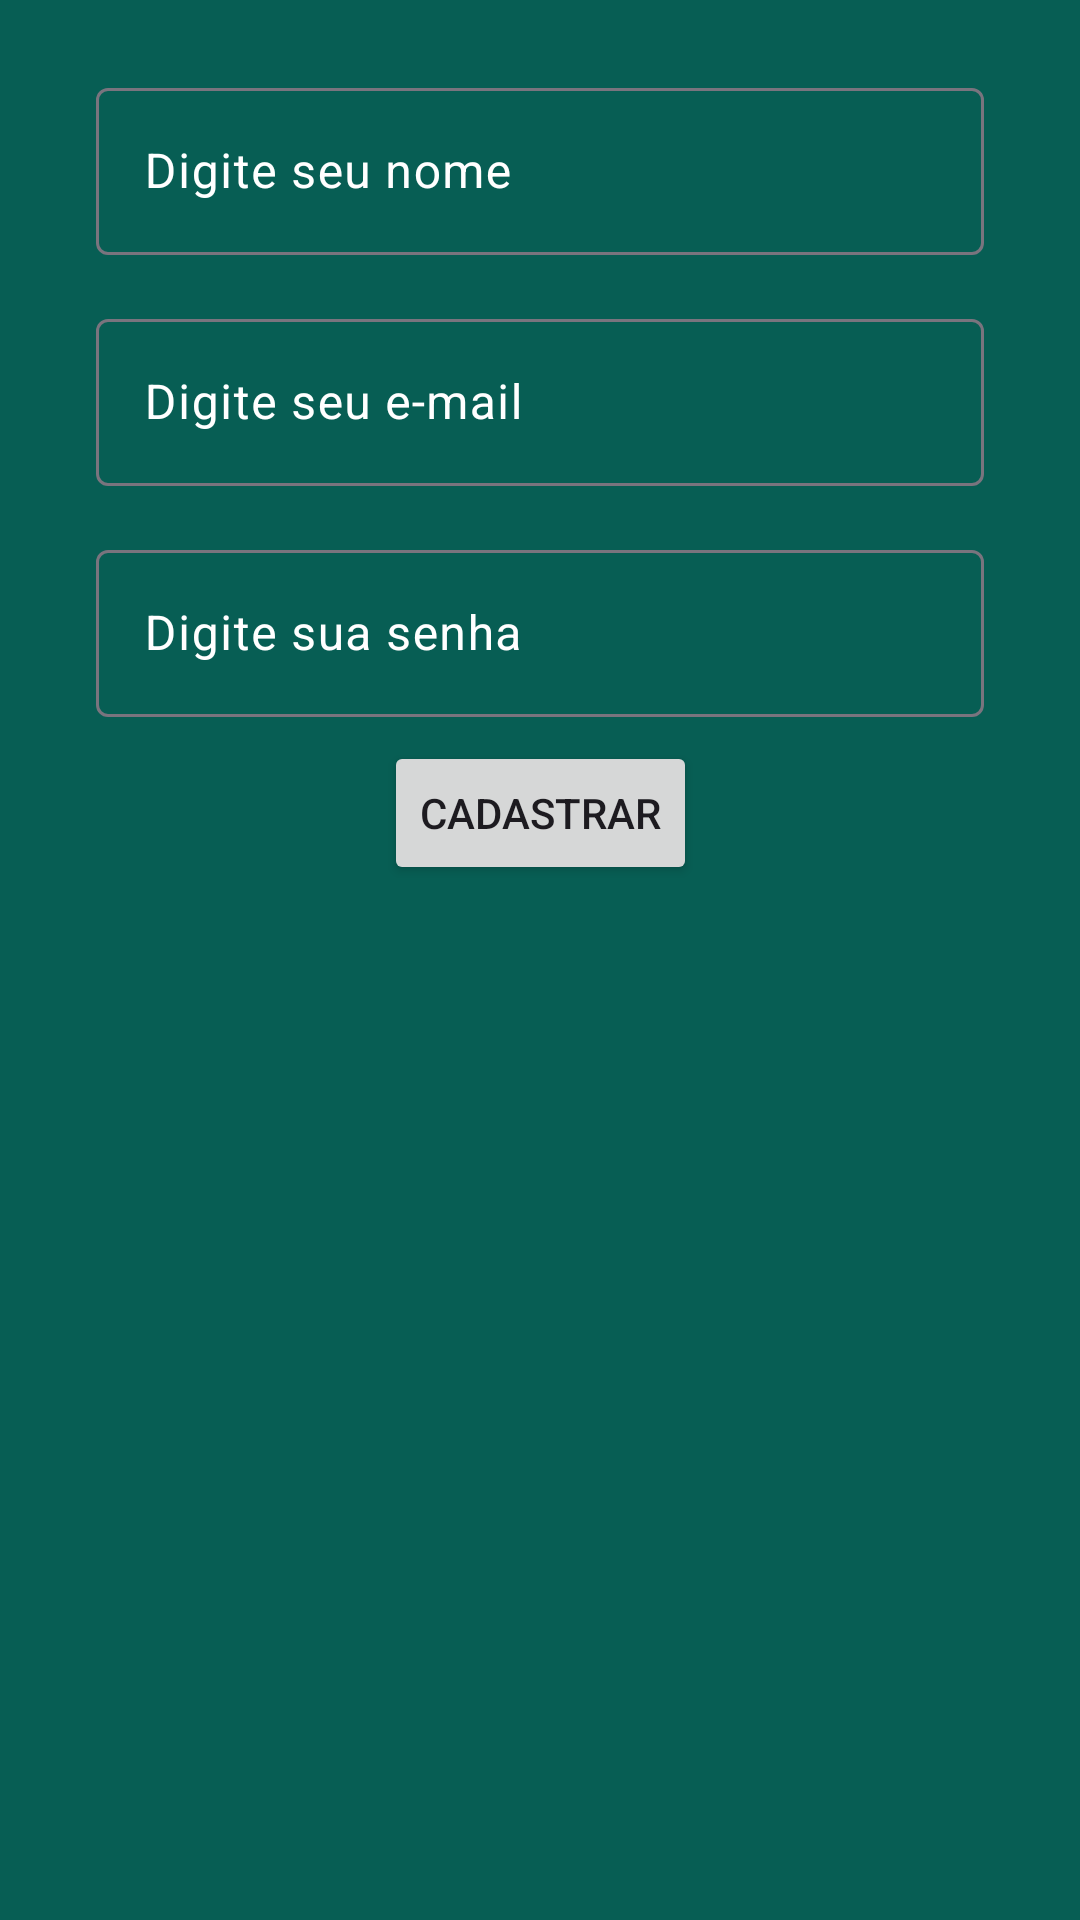

Write the Android layout XML for this screen, with the resource values it uses.
<!-- AndroidManifest.xml: application theme Theme.WhatsAppClone -->
<!-- res/layout/activity_cadastro.xml -->
<?xml version="1.0" encoding="utf-8"?>
<androidx.constraintlayout.widget.ConstraintLayout xmlns:android="http://schemas.android.com/apk/res/android"
    xmlns:app="http://schemas.android.com/apk/res-auto"
    xmlns:tools="http://schemas.android.com/tools"
    android:id="@+id/main"
    android:layout_width="match_parent"
    android:layout_height="match_parent"
    android:background="@color/colorPrimary"
    tools:context=".ui.cadastro.CadastroActivity">

    <ImageView
        android:id="@+id/imageViewCadastrar"
        android:layout_width="wrap_content"
        android:layout_height="wrap_content"
        android:layout_marginTop="8dp"
        android:layout_marginBottom="8dp"
        app:layout_constraintBottom_toTopOf="@+id/TextInputNome"
        app:layout_constraintEnd_toEndOf="parent"
        app:layout_constraintHorizontal_bias="0.5"
        app:layout_constraintStart_toStartOf="parent"
        app:layout_constraintTop_toTopOf="parent"
        app:layout_constraintVertical_bias="0.5"
        app:srcCompat="@drawable/usuario" />

    <com.google.android.material.textfield.TextInputLayout
        android:id="@+id/TextInputNome"
        android:layout_width="0dp"
        android:layout_height="wrap_content"
        android:layout_marginStart="32dp"
        android:layout_marginTop="8dp"
        android:layout_marginEnd="32dp"
        android:layout_marginBottom="8dp"
        android:textColorHint="@color/white"
        app:layout_constraintBottom_toTopOf="@+id/TextInputEmail"
        app:layout_constraintEnd_toEndOf="parent"
        app:layout_constraintHorizontal_bias="0.5"
        app:layout_constraintStart_toStartOf="parent"
        app:layout_constraintTop_toBottomOf="@+id/imageViewCadastrar"
        app:layout_constraintVertical_bias="0.5">

        <com.google.android.material.textfield.TextInputEditText
            android:id="@+id/editTextNome"
            android:layout_width="match_parent"
            android:layout_height="wrap_content"
            android:hint="@string/digite_nome"
            android:textColor="@color/white" />
    </com.google.android.material.textfield.TextInputLayout>

    <com.google.android.material.textfield.TextInputLayout
        android:id="@+id/TextInputEmail"
        android:layout_width="0dp"
        android:layout_height="wrap_content"
        android:layout_marginStart="32dp"
        android:layout_marginTop="8dp"
        android:layout_marginEnd="32dp"
        android:layout_marginBottom="8dp"
        android:textColorHint="@color/white"
        app:layout_constraintBottom_toTopOf="@+id/textInputSenha"
        app:layout_constraintEnd_toEndOf="parent"
        app:layout_constraintHorizontal_bias="0.5"
        app:layout_constraintStart_toStartOf="parent"
        app:layout_constraintTop_toBottomOf="@+id/TextInputNome"
        app:layout_constraintVertical_bias="0.5">

        <com.google.android.material.textfield.TextInputEditText
            android:id="@+id/editTextEmail"
            android:layout_width="match_parent"
            android:layout_height="wrap_content"
            android:hint="@string/digite_email"
            android:inputType="textEmailAddress"
            android:textColor="@color/white" />
    </com.google.android.material.textfield.TextInputLayout>

    <com.google.android.material.textfield.TextInputLayout
        android:id="@+id/textInputSenha"
        android:layout_width="0dp"
        android:layout_height="wrap_content"
        android:layout_marginStart="32dp"
        android:layout_marginTop="8dp"
        android:layout_marginEnd="32dp"
        android:layout_marginBottom="8dp"
        android:textColorHint="@color/white"
        app:layout_constraintBottom_toTopOf="@+id/buttonCadastrar"
        app:layout_constraintEnd_toEndOf="parent"
        app:layout_constraintStart_toStartOf="parent"
        app:layout_constraintTop_toBottomOf="@+id/TextInputEmail"
        tools:hintTextColor="@color/white">

        <com.google.android.material.textfield.TextInputEditText
            android:id="@+id/editTextSenha"
            android:layout_width="match_parent"
            android:layout_height="wrap_content"
            android:hint="@string/digite_senha"
            android:inputType="textPassword"
            android:textColor="@color/white" />
    </com.google.android.material.textfield.TextInputLayout>

    <Button
        android:id="@+id/buttonCadastrar"
        android:layout_width="wrap_content"
        android:layout_height="wrap_content"
        android:layout_marginTop="8dp"
        android:text="@string/botao_cadastrar"
        app:layout_constraintEnd_toEndOf="parent"
        app:layout_constraintStart_toStartOf="parent"
        app:layout_constraintTop_toBottomOf="@+id/textInputSenha" />
</androidx.constraintlayout.widget.ConstraintLayout>
<!-- resources referenced by this layout -->
<resources>
  <color name="colorPrimary">#075e54</color>
  <color name="white">#FFFFFF</color>
  <string name="botao_cadastrar">Cadastrar</string>
  <string name="digite_email">Digite seu e-mail</string>
  <string name="digite_nome">Digite seu nome</string>
  <string name="digite_senha">Digite sua senha</string>
  <style name="Theme.WhatsAppClone" parent="Base.Theme.WhatsAppClone" />
  <style name="Base.Theme.WhatsAppClone" parent="Theme.Material3.Light.NoActionBar">
  
  
  
      </style>
</resources>
